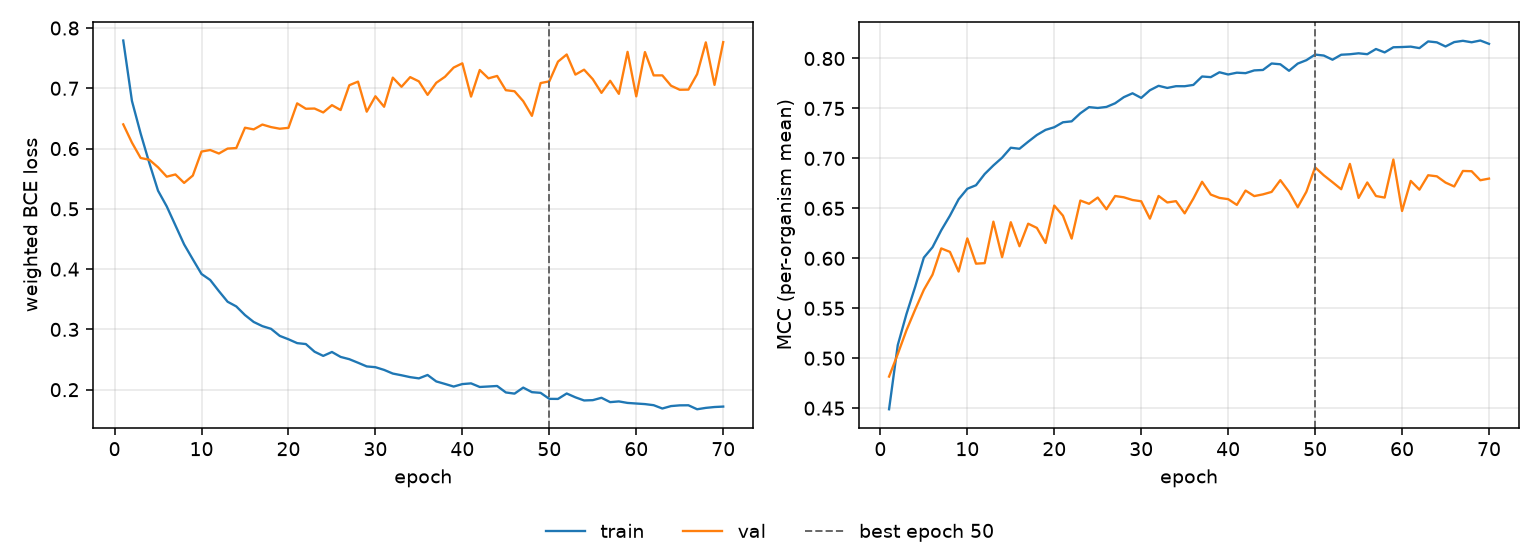

The table this chart was drawn from, first rows:
epoch, tr_loss, vl_loss, tr_mcc, vl_mcc, is_best
1, 0.7793, 0.6401, 0.4489, 0.4817, False
2, 0.679, 0.6098, 0.5131, 0.5042, False
3, 0.625, 0.5844, 0.5442, 0.5279, False
4, 0.5759, 0.5814, 0.5714, 0.5487, False
5, 0.5301, 0.569, 0.6007, 0.5685, False
6, 0.5041, 0.5534, 0.6111, 0.5837, False
7, 0.4726, 0.5571, 0.628, 0.6099, False
8, 0.441, 0.543, 0.6427, 0.6065, False
9, 0.4163, 0.5552, 0.6591, 0.5867, False
10, 0.392, 0.5951, 0.6696, 0.6199, False
11, 0.382, 0.5976, 0.6732, 0.5946, False
12, 0.3635, 0.5918, 0.6844, 0.5952, False
13, 0.3459, 0.6, 0.693, 0.6367, False
14, 0.3381, 0.6008, 0.7007, 0.6012, False
15, 0.3238, 0.6346, 0.7107, 0.6362, False
16, 0.3124, 0.6318, 0.7097, 0.6121, False
17, 0.3054, 0.6398, 0.7167, 0.6347, False
18, 0.301, 0.6356, 0.7234, 0.6304, False
19, 0.2892, 0.6329, 0.7285, 0.6154, False
20, 0.2836, 0.6344, 0.7312, 0.6528, False
21, 0.2772, 0.675, 0.7362, 0.6426, False
22, 0.2757, 0.6661, 0.7371, 0.6198, False
23, 0.263, 0.6664, 0.7452, 0.6578, False
24, 0.2561, 0.6599, 0.7513, 0.6546, False
25, 0.2626, 0.672, 0.7505, 0.6608, False
26, 0.2544, 0.6639, 0.7515, 0.6491, False
27, 0.2506, 0.7051, 0.7552, 0.6624, False
28, 0.2447, 0.7111, 0.7613, 0.6611, False
29, 0.2386, 0.6612, 0.7652, 0.6584, False
30, 0.2373, 0.6868, 0.7606, 0.6571, False
31, 0.2328, 0.6694, 0.7682, 0.6397, False
32, 0.2268, 0.7177, 0.7727, 0.6624, False
33, 0.2239, 0.7025, 0.7705, 0.6559, False
34, 0.2208, 0.7185, 0.7723, 0.6572, False
35, 0.2188, 0.7115, 0.7722, 0.645, False
36, 0.2244, 0.6891, 0.7736, 0.6598, False
37, 0.2137, 0.7091, 0.782, 0.6766, False
38, 0.2095, 0.7191, 0.7813, 0.6638, False
39, 0.2052, 0.7344, 0.7862, 0.6605, False
40, 0.2093, 0.7414, 0.784, 0.6592, False
41, 0.2105, 0.6862, 0.7858, 0.6535, False
42, 0.2045, 0.7304, 0.7853, 0.6678, False
43, 0.2053, 0.7165, 0.7881, 0.6623, False
44, 0.2061, 0.7205, 0.7885, 0.664, False
45, 0.1954, 0.6968, 0.795, 0.6665, False
46, 0.1935, 0.6951, 0.7942, 0.6782, False
47, 0.2035, 0.6787, 0.7877, 0.6665, False
48, 0.1959, 0.6543, 0.7949, 0.6511, False
49, 0.1948, 0.7087, 0.7983, 0.6667, False
50, 0.1848, 0.7115, 0.8039, 0.6911, True
51, 0.1847, 0.7442, 0.803, 0.6831, False
52, 0.1937, 0.7561, 0.7988, 0.6762, False
53, 0.1873, 0.7227, 0.8038, 0.6692, False
54, 0.1821, 0.7309, 0.8043, 0.6945, False
55, 0.1826, 0.7151, 0.8052, 0.6604, False
56, 0.1866, 0.6924, 0.8043, 0.6759, False
57, 0.1794, 0.7125, 0.8095, 0.6624, False
58, 0.1806, 0.6908, 0.8061, 0.6608, False
59, 0.178, 0.7605, 0.8112, 0.6989, False
60, 0.1771, 0.6866, 0.8115, 0.6474, False
... 10 more rows
